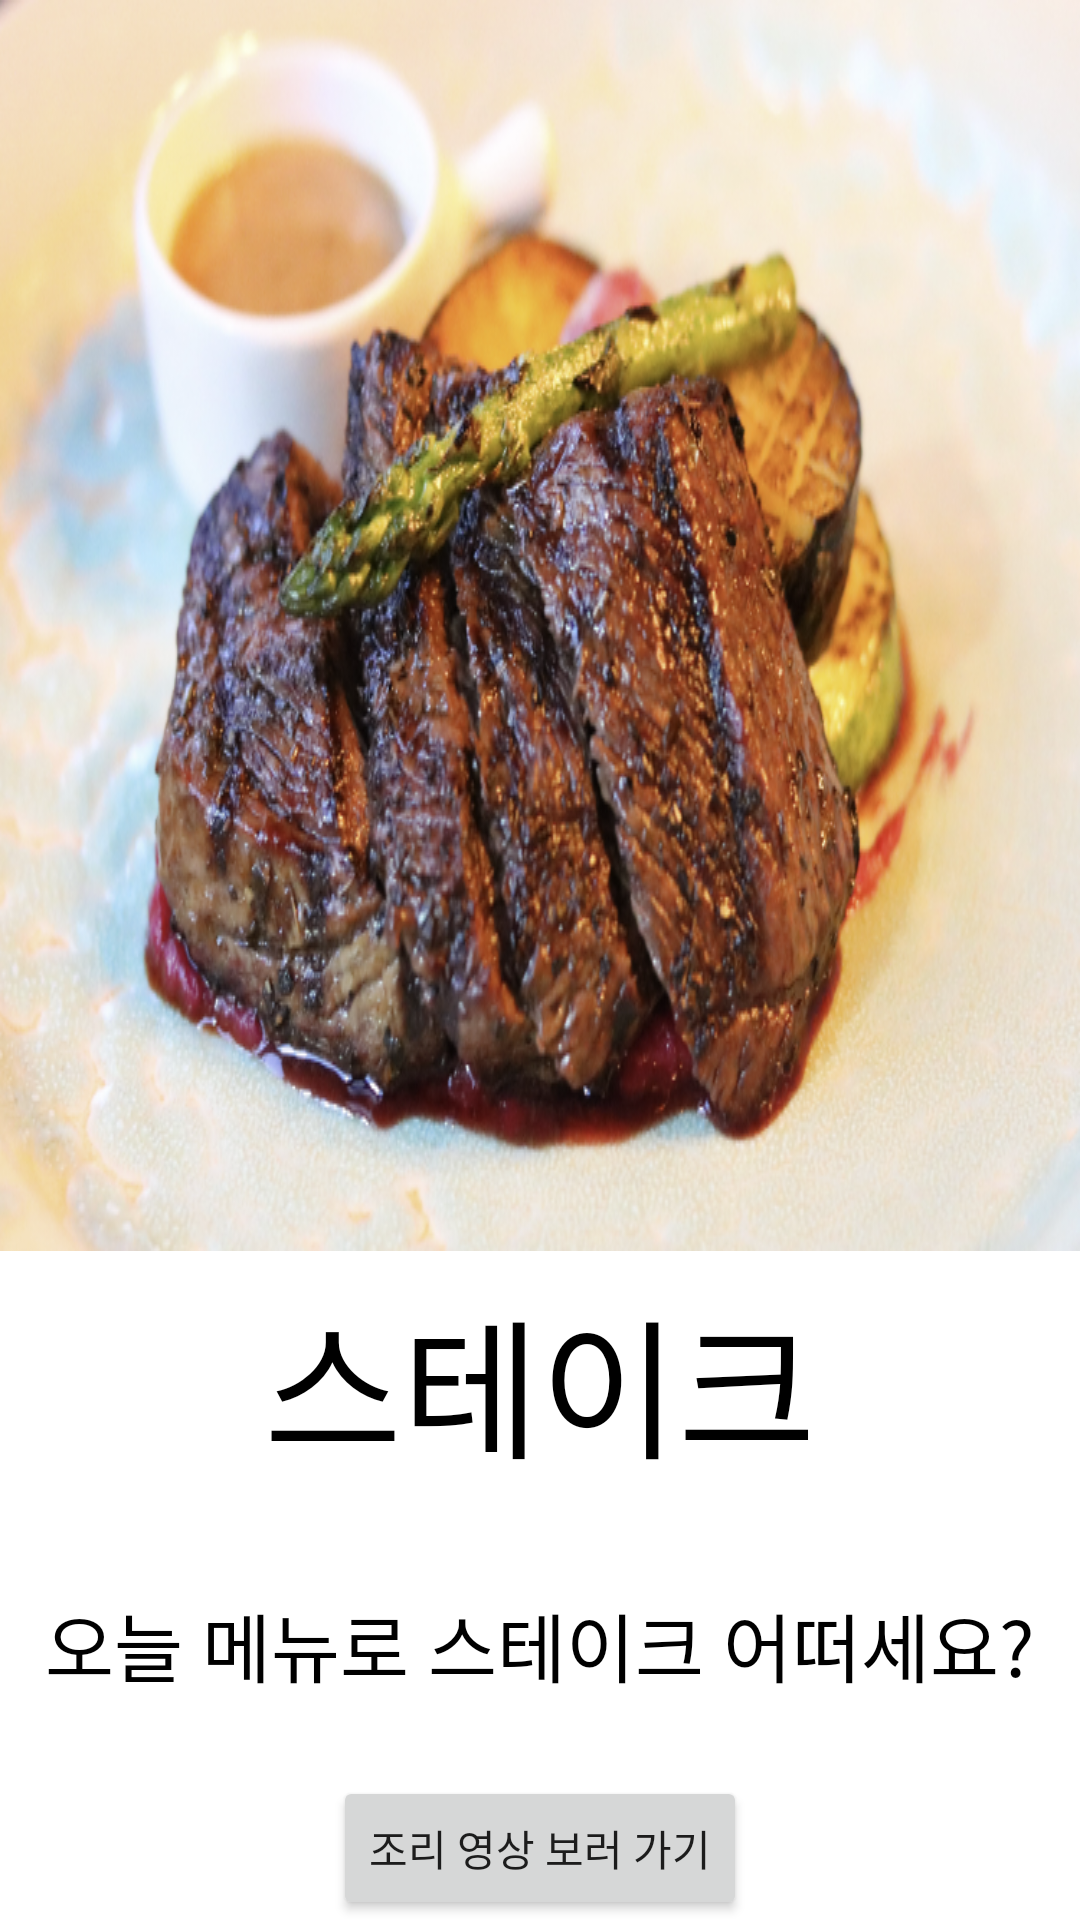

This screen was rendered from an Android layout file. Write that file and the resources it references.
<!-- AndroidManifest.xml: application theme Theme.Choose -->
<!-- res/layout/food6.xml -->
<?xml version="1.0" encoding="utf-8"?>
<LinearLayout xmlns:android="http://schemas.android.com/apk/res/android"
    android:orientation="vertical"
    android:layout_width="match_parent"
    android:layout_height="match_parent">

    <LinearLayout
        android:layout_width="match_parent"
        android:layout_height="417dp"
        android:layout_weight="0"
        android:orientation="vertical"
        android:background="@drawable/meet6">
    </LinearLayout>
    <LinearLayout
        android:layout_width="match_parent"
        android:layout_height="match_parent"
        android:orientation="vertical"
        android:layout_weight="1"
        >
        <TextView
            android:layout_width="match_parent"
            android:layout_height="match_parent"
            android:layout_weight="1"
            android:textSize="50dp"
            android:gravity="center"
            android:textColor="#000000"
            android:text="스테이크"/>
        <TextView
            android:layout_width="match_parent"
            android:layout_height="match_parent"
            android:layout_weight="1"
            android:gravity="center"
            android:textSize="25dp"
            android:textColor="#000000"
            android:text="오늘 메뉴로 스테이크 어떠세요?" />
        <Button
            android:layout_width="wrap_content"
            android:layout_height="wrap_content"
            android:layout_gravity="center"
            android:id="@+id/btnlink6"
            android:text="조리 영상 보러 가기"/>
    </LinearLayout>
</LinearLayout>
<!-- resources referenced by this layout -->
<resources>
  <!-- drawable meet6: png bitmap (drawable, 767269 bytes) -->
  <style name="Theme.Choose" parent="Theme.MaterialComponents.DayNight.DarkActionBar">
          
          <item name="colorPrimary">#659d03</item>
          <item name="colorPrimaryVariant">#4f7c00</item>
          <item name="colorOnPrimary">@color/white</item>
          
          <item name="colorSecondary">@color/teal_200</item>
          <item name="colorSecondaryVariant">@color/teal_700</item>
          <item name="colorOnSecondary">@color/black</item>
          
          <item name="android:statusBarColor" tools:targetApi="l">?attr/colorPrimaryVariant</item>
      </style>
  <!-- not gathered from this repository: default colours our renderer supplied (Android Studio template values) -->
  <color name="teal_200">#FF03DAC5</color>
  <color name="teal_700">#FF018786</color>
  <color name="black">#FF000000</color>
  <color name="white">#FFFFFFFF</color>
</resources>
